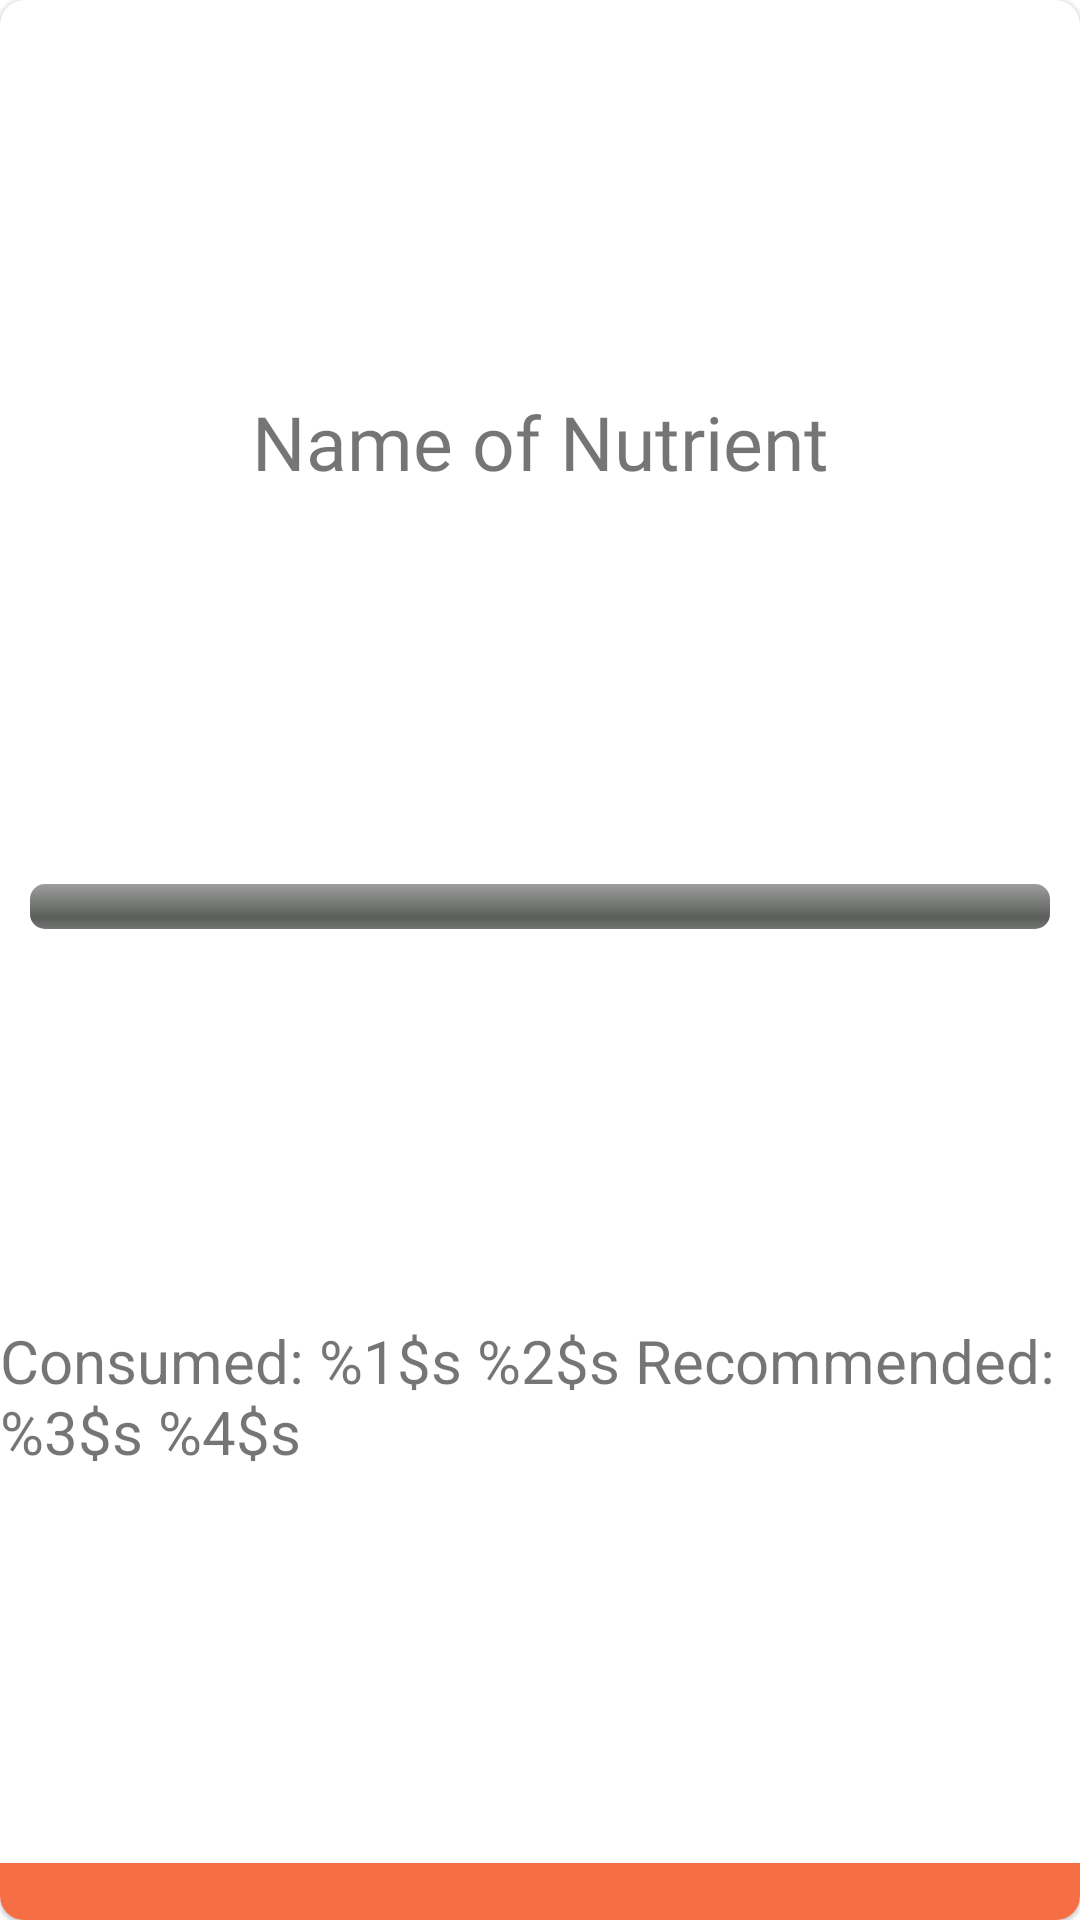

Reconstruct the res/layout file that produces this screen, plus the resources it refers to.
<!-- AndroidManifest.xml: application theme Theme.WellNessWarden -->
<!-- res/layout/nutrient_list_item.xml -->
<?xml version="1.0" encoding="utf-8"?>
<com.google.android.material.card.MaterialCardView xmlns:android="http://schemas.android.com/apk/res/android"
    xmlns:app="http://schemas.android.com/apk/res-auto"
    android:layout_width="250dp"
    android:layout_height="150dp"
    android:layout_marginStart="5dp"
    android:layout_marginTop="5dp"
    android:layout_marginEnd="5dp"
    android:layout_marginBottom="5dp"
    android:elevation="16dp"
    app:cardCornerRadius="8dp">

    <androidx.constraintlayout.widget.ConstraintLayout
        android:layout_width="match_parent"
        android:layout_height="match_parent">

        
        <TextView
            android:id="@+id/nutrientName"
            android:layout_width="wrap_content"
            android:layout_height="wrap_content"
            app:layout_constraintStart_toStartOf="parent"
            app:layout_constraintEnd_toEndOf="parent"
            app:layout_constraintTop_toTopOf="parent"
            app:layout_constraintBottom_toTopOf="@id/nutrientTrack"
            android:text="Name of Nutrient"
            android:textSize="25sp"
            android:fontFamily="@font/baloo_paaji_2_semibold"
            />
            
        <ProgressBar
            android:id="@+id/nutrientTrack"
            android:layout_width="match_parent"
            android:layout_height="15dp"
            style="@android:style/Widget.ProgressBar.Horizontal"
            app:layout_constraintStart_toStartOf="parent"
            app:layout_constraintEnd_toEndOf="parent"
            app:layout_constraintTop_toBottomOf="@id/nutrientName"
            app:layout_constraintBottom_toTopOf="@id/nutrientInfo"
            android:progressTint="@color/orangePrimaryVariant"
            android:fontFamily="@font/baloo_paaji_2_semibold"
            android:layout_marginHorizontal="10dp"
            />
        <TextView
            android:id="@+id/nutrientInfo"
            android:textSize="20sp"
            android:layout_width="wrap_content"
            android:layout_height="wrap_content"
            app:layout_constraintStart_toStartOf="parent"
            app:layout_constraintEnd_toEndOf="parent"
            app:layout_constraintTop_toBottomOf="@id/nutrientTrack"
            app:layout_constraintBottom_toTopOf="@id/bottomBar"
            android:text="@string/consumed_recommended"
            />


        <TextView
            android:id="@+id/bottomBar"
            android:layout_width="match_parent"
            android:layout_height="wrap_content"
            android:background="?attr/colorPrimaryVariant"
            android:fontFamily="@font/baloo_paaji_2_semibold"
            android:textAlignment="center"
            android:textColor="@color/white"
            app:layout_constraintBottom_toBottomOf="parent"
            app:layout_constraintEnd_toEndOf="parent"
            app:layout_constraintStart_toStartOf="parent" />


    </androidx.constraintlayout.widget.ConstraintLayout>

</com.google.android.material.card.MaterialCardView>
<!-- resources referenced by this layout -->
<resources>
  <color name="orangePrimaryVariant">#F66E43</color>
  <color name="white">#FFFFFFFF</color>
  <string name="consumed_recommended">Consumed: %1$s %2$s Recommended: %3$s %4$s</string>
  <style name="Theme.WellNessWarden" parent="Theme.MaterialComponents.Light.NoActionBar">
          
          <item name="colorPrimary">@color/orangePrimary</item>
          <item name="colorPrimaryVariant">@color/orangePrimaryVariant</item>
          <item name="colorOnPrimary">@color/white</item>
          
          <item name="colorSecondary">@color/black</item>
          <item name="colorSecondaryVariant">@color/greenSecVariant</item>
          <item name="colorOnSecondary">@color/white</item>
          <item name="bottomSheetDialogTheme">@style/AppBottomSheetDialogTheme</item>
          
          <item name="android:statusBarColor">?attr/colorPrimary</item>
          
  
      </style>
  <color name="orangePrimary">#FF5722</color>
  <color name="black">#FF000000</color>
  <color name="greenSecVariant">#8BC34A</color>
  <style name="AppBottomSheetDialogTheme" parent="Theme.Design.Light.BottomSheetDialog">
          <item name="bottomSheetStyle">@style/AppModalStyle</item>
      </style>
  <style name="AppModalStyle" parent="Widget.Design.BottomSheet.Modal">
          <item name="android:background">@drawable/bottom_sheets_backg</item>
      </style>
  <!-- drawable bottom_sheets_backg (drawable) -->
  <?xml version="1.0" encoding="utf-8"?>
  <shape xmlns:android="http://schemas.android.com/apk/res/android">
      <solid android:color="?attr/colorPrimaryVariant"/>
      <corners android:topRightRadius="20dp" android:topLeftRadius="20dp"/>
  </shape>
</resources>
